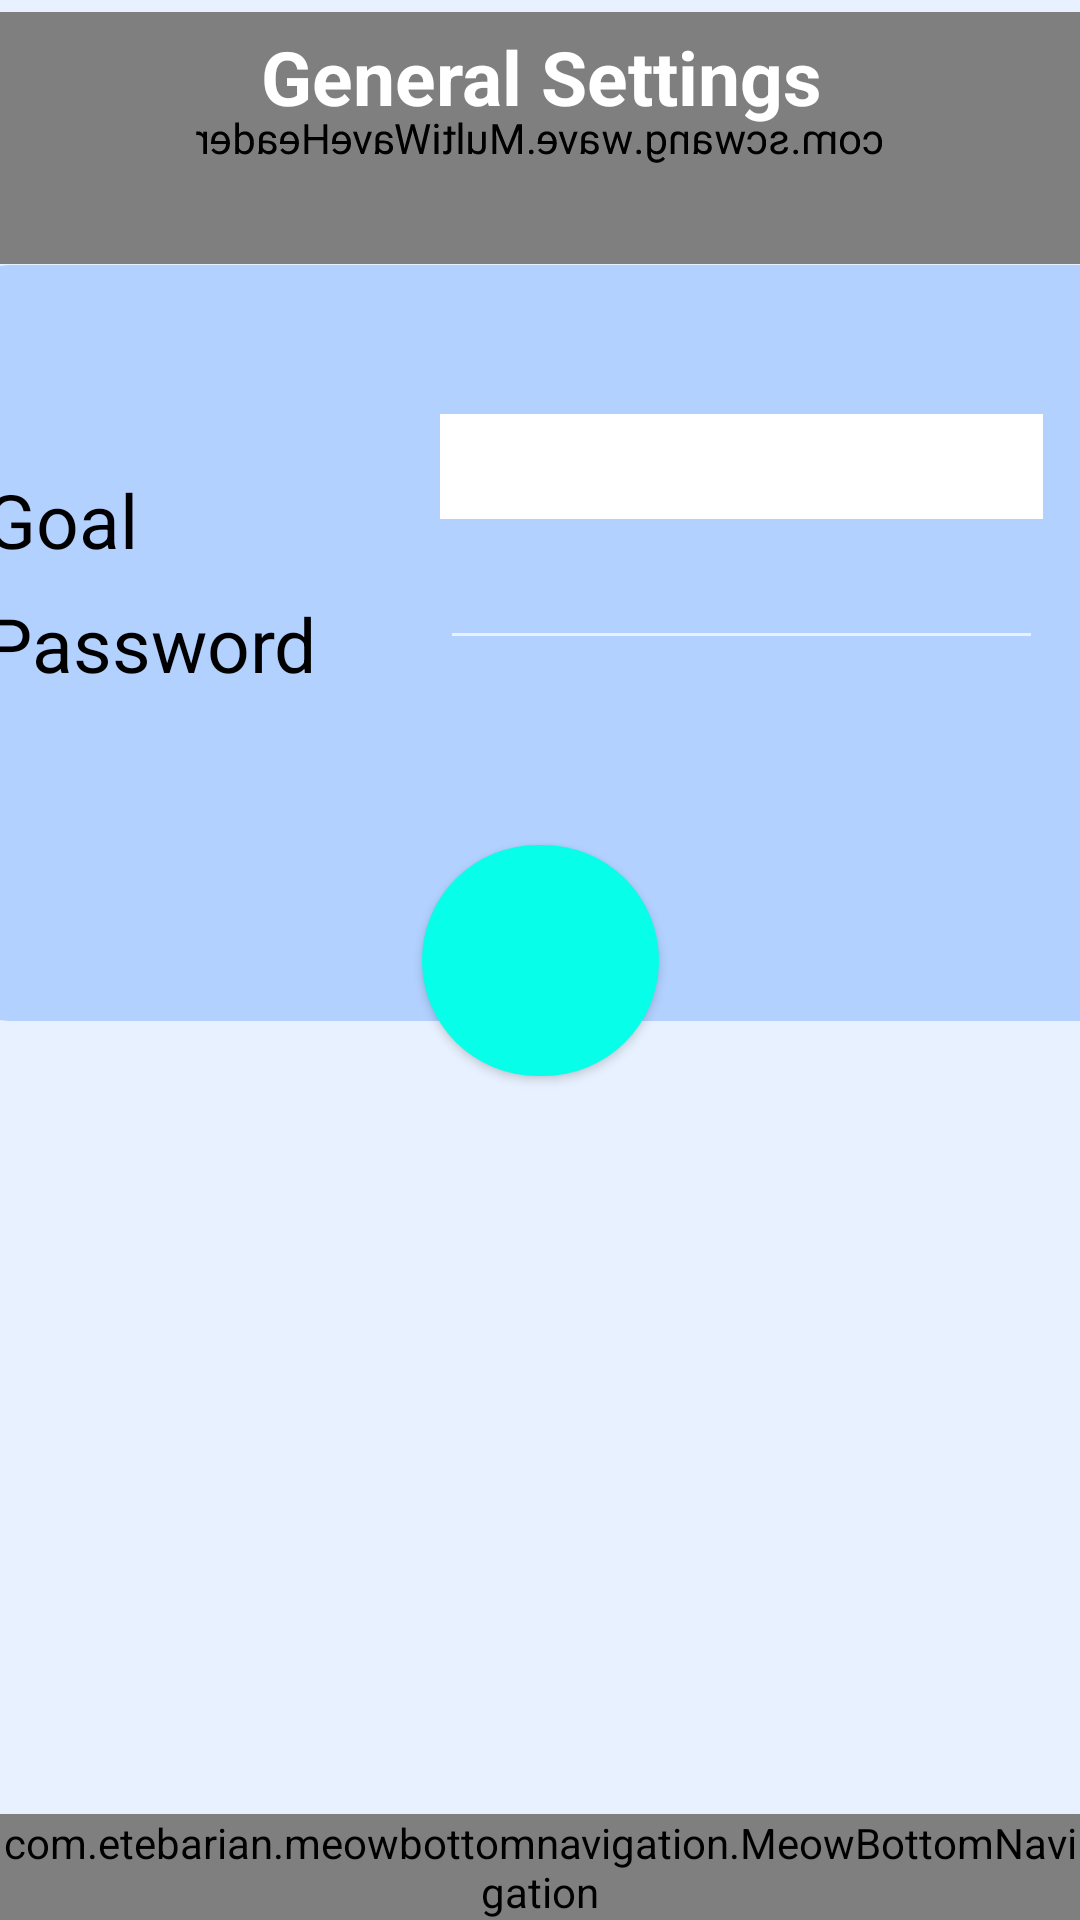

Here is an Android app screen rendered from its layout file. Give the layout XML and the strings, colors and styles it references.
<!-- AndroidManifest.xml: application theme Theme.Projekt_apki -->
<!-- res/layout/settings_activity.xml -->
<?xml version="1.0" encoding="utf-8"?>
<androidx.constraintlayout.widget.ConstraintLayout xmlns:android="http://schemas.android.com/apk/res/android"
    xmlns:app="http://schemas.android.com/apk/res-auto"
    xmlns:tools="http://schemas.android.com/tools"
    android:layout_width="match_parent"
    android:layout_height="match_parent"
    android:background="#E8F1FF"
    tools:context=".SettingsActivity">


    <com.scwang.wave.MultiWaveHeader
        android:id="@+id/multiWaveHeader"
        android:layout_width="match_parent"
        android:layout_height="84dp"
        android:layout_marginTop="4dp"
        android:rotation="180"
        android:rotationX="180"
        app:layout_constraintEnd_toEndOf="parent"
        app:layout_constraintHorizontal_bias="0.0"
        app:layout_constraintStart_toStartOf="parent"
        app:layout_constraintTop_toTopOf="parent"
        tools:ignore="MissingClass" />

    <View
        android:id="@+id/view"
        android:layout_width="396dp"
        android:layout_height="252dp"
        android:layout_marginBottom="264dp"
        android:background="@drawable/corners"
        app:layout_constraintBottom_toTopOf="@+id/bottomNavigation"
        app:layout_constraintEnd_toEndOf="parent"
        app:layout_constraintHorizontal_bias="0.466"
        app:layout_constraintStart_toStartOf="parent"

        app:layout_constraintTop_toBottomOf="@+id/multiWaveHeader"
        app:layout_constraintVertical_bias="0.49"
        app:mbn_shadowColor="@color/black" />

    <Button
        android:id="@+id/saveButton"
        android:layout_width="79dp"
        android:layout_height="77dp"
        android:background="@drawable/buttoncorner_for_game"
        android:drawableRight="@drawable/ic_baseline_check_24"
        app:layout_constraintBottom_toBottomOf="parent"
        app:layout_constraintEnd_toEndOf="parent"
        app:layout_constraintStart_toStartOf="parent"
        app:layout_constraintTop_toTopOf="parent" />

    <TextView
        android:layout_width="391dp"
        android:layout_height="34dp"
        android:background="@drawable/input"
        android:paddingLeft="10dp"
        android:text="Password"
        android:textColor="@color/black"
        android:textSize="25dp"
        app:layout_constraintBottom_toTopOf="@+id/bottomNavigation"
        app:layout_constraintEnd_toEndOf="parent"
        app:layout_constraintStart_toStartOf="parent"
        app:layout_constraintTop_toBottomOf="@+id/textView10"
        app:layout_constraintVertical_bias="0.282" />

    <EditText
        android:id="@+id/goalEditText"
        android:layout_width="201dp"
        android:layout_height="35dp"
        android:background="@color/white"
        android:ems="10"
        android:inputType="number"
        android:textColor="@color/black"
        app:layout_constraintBottom_toBottomOf="parent"
        app:layout_constraintEnd_toEndOf="parent"
        app:layout_constraintHorizontal_bias="0.923"
        app:layout_constraintStart_toStartOf="parent"
        app:layout_constraintTop_toTopOf="parent"
        app:layout_constraintVertical_bias="0.228" />

    <TextView
        android:id="@+id/textView11"
        android:layout_width="391dp"
        android:layout_height="34dp"
        android:background="@drawable/input"
        android:paddingLeft="10dp"
        android:text="Goal"
        android:textColor="@color/black"
        android:textSize="25dp"
        app:layout_constraintBottom_toTopOf="@+id/bottomNavigation"
        app:layout_constraintEnd_toEndOf="parent"
        app:layout_constraintStart_toStartOf="parent"
        app:layout_constraintTop_toBottomOf="@+id/textView10"
        app:layout_constraintVertical_bias="0.203" />

    <EditText
        android:id="@+id/passwordEditText"
        android:layout_width="201dp"
        android:layout_height="35dp"
        android:ems="10"
        android:inputType="number"
        android:textColor="@color/black"
        app:layout_constraintBottom_toBottomOf="parent"
        app:layout_constraintEnd_toEndOf="parent"
        app:layout_constraintHorizontal_bias="0.923"
        app:layout_constraintStart_toStartOf="parent"
        app:layout_constraintTop_toTopOf="parent"
        app:layout_constraintVertical_bias="0.306" />

    <TextView
        android:id="@+id/textView10"
        android:layout_width="406dp"
        android:layout_height="51dp"
        android:gravity="center"
        android:text="General Settings"
        android:textColor="@color/white"
        android:textSize="25dp"
        android:textStyle="bold"
        app:layout_constraintEnd_toEndOf="parent"
        app:layout_constraintStart_toStartOf="parent"
        app:layout_constraintTop_toTopOf="parent" />

    <com.etebarian.meowbottomnavigation.MeowBottomNavigation
        android:id="@+id/bottomNavigation"
        android:layout_width="match_parent"
        android:layout_height="wrap_content"
        app:layout_constraintBottom_toBottomOf="parent"
        app:mbn_backgroundBottomColor="#9FC6FF"
        app:mbn_circleColor="#FFFFFF"
        app:mbn_countBackgroundColor="#448AFF"
        app:mbn_countTextColor="@color/white"
        app:mbn_defaultIconColor="@color/white"
        app:mbn_selectedIconColor="#40C4FF"
        app:mbn_shadowColor="@color/black"
        tools:layout_editor_absoluteX="0dp" />


</androidx.constraintlayout.widget.ConstraintLayout>
<!-- resources referenced by this layout -->
<resources>
  <color name="black">#FF000000</color>
  <color name="white">#FFFFFFFF</color>
  <!-- drawable buttoncorner_for_game (drawable) -->
  <shape xmlns:android="http://schemas.android.com/apk/res/android"
      android:shape="rectangle">
      <corners android:radius="250dp"  />
      <solid android:color="#07FFEA" />
  </shape>
  <!-- drawable corners (drawable) -->
  <shape xmlns:android="http://schemas.android.com/apk/res/android"
      android:shape="rectangle">
      <corners android:radius="20dp"  />
      <solid android:color="#B2D1FF" />
  </shape>
  <style name="Theme.Projekt_apki" parent="Theme.MaterialComponents.NoActionBar">
          
          <item name="colorPrimary">@color/purple_500</item>
          <item name="colorPrimaryVariant">@color/purple_700</item>
          <item name="colorOnPrimary">@color/white</item>
          
          <item name="colorSecondary">@color/teal_200</item>
          <item name="colorSecondaryVariant">@color/teal_700</item>
          <item name="colorOnSecondary">@color/black</item>
          
          <item name="android:statusBarColor">?attr/colorPrimaryVariant</item>
          
      </style>
  <color name="purple_500">#8500BCD4</color>
  <color name="purple_700">#FF3700B3</color>
  <color name="teal_200">#FF03DAC5</color>
  <color name="teal_700">#FF018786</color>
</resources>
